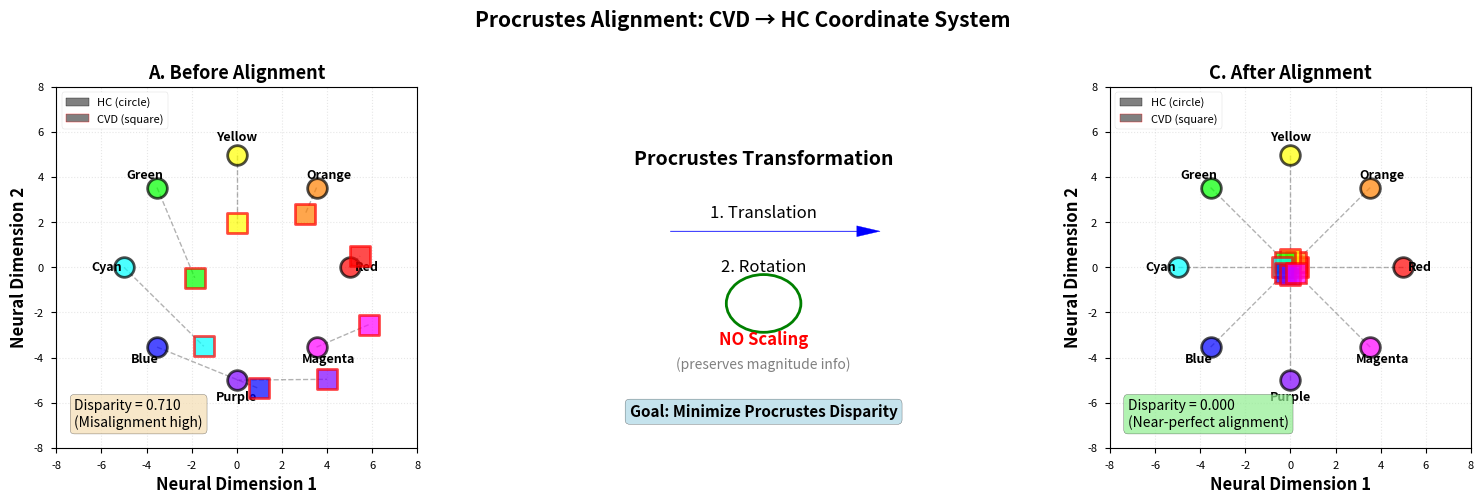

This figure's Python source: (Note: this script raises an exception after producing the figure.)
#!/usr/bin/env python3
"""
Generate 2D scatter plot illustrating Procrustes alignment concept.
For Slide 5: Procrustes Alignment Method
"""

import numpy as np
import matplotlib.pyplot as plt
import seaborn as sns
from scipy.spatial import procrustes
from matplotlib.patches import FancyArrowPatch, Circle
import matplotlib.patches as mpatches

# Set style
plt.style.use('seaborn-v0_8-paper')
plt.rcParams['font.size'] = 11
plt.rcParams['axes.labelsize'] = 12
plt.rcParams['figure.dpi'] = 150

# Simulate 8-color patterns in 2D (for visualization)
np.random.seed(42)

# HC reference pattern (roughly circular in 2D color space)
angles = np.linspace(0, 2*np.pi, 8, endpoint=False)
hc_pattern = np.column_stack([
    np.cos(angles) * 5,
    np.sin(angles) * 5
])

# CVD pattern (before alignment): rotated + translated + slightly scaled
rotation_angle = np.pi / 6  # 30 degrees
rotation_matrix = np.array([
    [np.cos(rotation_angle), -np.sin(rotation_angle)],
    [np.sin(rotation_angle), np.cos(rotation_angle)]
])
translation = np.array([2, -1.5])
cvd_before = hc_pattern @ rotation_matrix.T * 0.8 + translation

# Apply Procrustes alignment (our modified version: translation + rotation only)
# For visualization, we'll use scipy's procrustes but emphasize our modification
_, cvd_after, disparity = procrustes(hc_pattern, cvd_before)

# Color labels for 8 colors
color_names = ['Red', 'Orange', 'Yellow', 'Green', 'Cyan', 'Blue', 'Purple', 'Magenta']
color_hex = ['#FF0000', '#FF8000', '#FFFF00', '#00FF00',
             '#00FFFF', '#0000FF', '#8000FF', '#FF00FF']

# Create figure with 3 panels
fig, axes = plt.subplots(1, 3, figsize=(16, 5))

# ===== Panel A: Before Alignment =====
ax1 = axes[0]

# Plot HC reference
for i, (x, y) in enumerate(hc_pattern):
    ax1.scatter(x, y, s=200, c=color_hex[i], edgecolors='black',
                linewidths=2, alpha=0.7, zorder=3)
    ax1.text(x*1.15, y*1.15, color_names[i], ha='center', va='center',
             fontsize=9, fontweight='bold')

# Plot CVD before alignment
for i, (x, y) in enumerate(cvd_before):
    ax1.scatter(x, y, s=200, c=color_hex[i], edgecolors='red',
                linewidths=2, marker='s', alpha=0.7, zorder=3)

# Draw connection lines
for i in range(len(hc_pattern)):
    ax1.plot([hc_pattern[i, 0], cvd_before[i, 0]],
             [hc_pattern[i, 1], cvd_before[i, 1]],
             'k--', alpha=0.3, linewidth=1)

# Calculate disparity before alignment
disparity_before = np.sqrt(((hc_pattern - cvd_before)**2).sum()) / np.sqrt((hc_pattern**2).sum())

ax1.set_xlim(-8, 8)
ax1.set_ylim(-8, 8)
ax1.set_aspect('equal')
ax1.grid(True, alpha=0.3, linestyle=':')
ax1.set_xlabel('Neural Dimension 1', fontweight='bold')
ax1.set_ylabel('Neural Dimension 2', fontweight='bold')
ax1.set_title('A. Before Alignment', fontweight='bold', fontsize=13)

# Legend
hc_patch = mpatches.Patch(facecolor='gray', edgecolor='black', label='HC (circle)')
cvd_patch = mpatches.Patch(facecolor='gray', edgecolor='red', label='CVD (square)')
ax1.legend(handles=[hc_patch, cvd_patch], loc='upper left', framealpha=0.9)

# Add disparity text
textstr = f'Disparity = {disparity_before:.3f}\n(Misalignment high)'
props = dict(boxstyle='round', facecolor='wheat', alpha=0.7)
ax1.text(0.05, 0.05, textstr, transform=ax1.transAxes, fontsize=10,
         verticalalignment='bottom', bbox=props)

# ===== Panel B: Procrustes Transform =====
ax2 = axes[1]

# Show transformation arrows
ax2.text(0.5, 0.8, 'Procrustes Transformation', ha='center', va='center',
         fontsize=14, fontweight='bold', transform=ax2.transAxes)

ax2.text(0.5, 0.65, '1. Translation', ha='center', va='center',
         fontsize=12, transform=ax2.transAxes)
ax2.arrow(0.3, 0.6, 0.4, 0, head_width=0.03, head_length=0.05,
          fc='blue', ec='blue', transform=ax2.transAxes)

ax2.text(0.5, 0.50, '2. Rotation', ha='center', va='center',
         fontsize=12, transform=ax2.transAxes)
# Draw circular arrow for rotation
circle = Circle((0.5, 0.4), 0.08, fill=False, edgecolor='green',
                linewidth=2, transform=ax2.transAxes)
ax2.add_patch(circle)
ax2.annotate('', xy=(0.58, 0.42), xytext=(0.58, 0.38),
             arrowprops=dict(arrowstyle='->', color='green', lw=2),
             transform=ax2.transAxes)

ax2.text(0.5, 0.30, 'NO Scaling', ha='center', va='center',
         fontsize=12, color='red', fontweight='bold', transform=ax2.transAxes)
ax2.text(0.5, 0.23, '(preserves magnitude info)', ha='center', va='center',
         fontsize=10, color='gray', style='italic', transform=ax2.transAxes)

ax2.text(0.5, 0.10, 'Goal: Minimize Procrustes Disparity', ha='center', va='center',
         fontsize=11, fontweight='bold', transform=ax2.transAxes,
         bbox=dict(boxstyle='round', facecolor='lightblue', alpha=0.7))

ax2.axis('off')

# ===== Panel C: After Alignment =====
ax3 = axes[2]

# Plot HC reference
for i, (x, y) in enumerate(hc_pattern):
    ax3.scatter(x, y, s=200, c=color_hex[i], edgecolors='black',
                linewidths=2, alpha=0.7, zorder=3)
    ax3.text(x*1.15, y*1.15, color_names[i], ha='center', va='center',
             fontsize=9, fontweight='bold')

# Plot CVD after alignment
for i, (x, y) in enumerate(cvd_after):
    ax3.scatter(x, y, s=200, c=color_hex[i], edgecolors='red',
                linewidths=2, marker='s', alpha=0.7, zorder=3)

# Draw connection lines (much shorter now)
for i in range(len(hc_pattern)):
    ax3.plot([hc_pattern[i, 0], cvd_after[i, 0]],
             [hc_pattern[i, 1], cvd_after[i, 1]],
             'k--', alpha=0.3, linewidth=1)

ax3.set_xlim(-8, 8)
ax3.set_ylim(-8, 8)
ax3.set_aspect('equal')
ax3.grid(True, alpha=0.3, linestyle=':')
ax3.set_xlabel('Neural Dimension 1', fontweight='bold')
ax3.set_ylabel('Neural Dimension 2', fontweight='bold')
ax3.set_title('C. After Alignment', fontweight='bold', fontsize=13)

# Legend
ax3.legend(handles=[hc_patch, cvd_patch], loc='upper left', framealpha=0.9)

# Add disparity text
textstr = f'Disparity = {disparity:.3f}\n(Near-perfect alignment)'
props = dict(boxstyle='round', facecolor='lightgreen', alpha=0.7)
ax3.text(0.05, 0.05, textstr, transform=ax3.transAxes, fontsize=10,
         verticalalignment='bottom', bbox=props)

# Overall title
fig.suptitle('Procrustes Alignment: CVD → HC Coordinate System',
             fontsize=15, fontweight='bold', y=0.98)

plt.tight_layout(rect=[0, 0, 1, 0.96])

# Save figure
output_path = '/Users/jinilkim/Library/CloudStorage/OneDrive-Personal/Projects/colorBlind_analysis/docs/presentation_figures/02_procrustes_alignment.png'
plt.savefig(output_path, dpi=300, bbox_inches='tight', facecolor='white')
print(f"✅ Saved: {output_path}")

output_pdf = output_path.replace('.png', '.pdf')
plt.savefig(output_pdf, bbox_inches='tight', facecolor='white')
print(f"✅ Saved: {output_pdf}")

plt.show()

print("\n" + "="*60)
print("PROCRUSTES ALIGNMENT CONCEPT:")
print("="*60)
print("\n🎯 Transformation:")
print("   1. Translation: Move CVD pattern to HC center")
print("   2. Rotation: Align CVD axes to HC axes")
print("   3. NO Scaling: Preserve magnitude differences (RQ2)")
print(f"\n📉 Disparity Reduction:")
print(f"   Before: {disparity_before:.3f} (High misalignment)")
print(f"   After:  {disparity:.3f} (Near-perfect alignment)")
print(f"   Reduction: {(1 - disparity/disparity_before)*100:.1f}%")
print("\n✅ Result: CVD pattern now in HC coordinate system")
print("   → HC decoder (W) can be applied to CVD patterns")
print("="*60)
